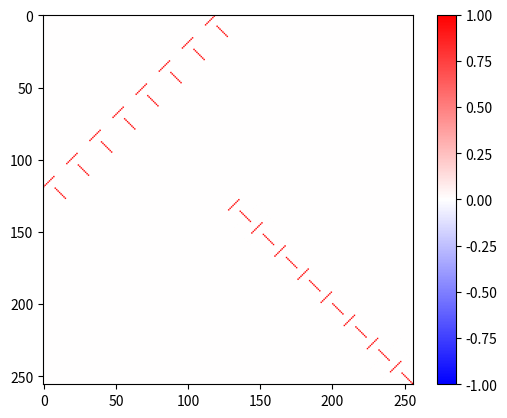
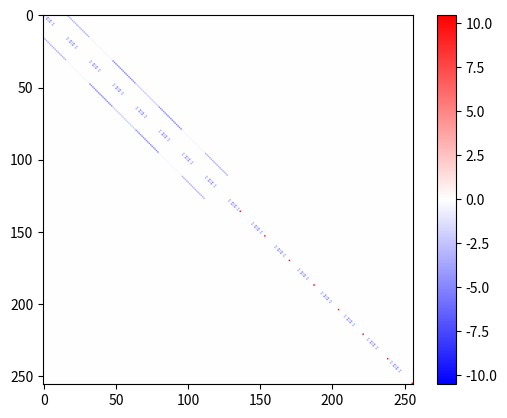

Here is the Python script that generated these plots, in order:
import numpy
import itertools
import copy
import scipy.linalg
import scipy.optimize
import matplotlib.pyplot
# choose a method to input parameters to test the fidelity of
# inputmethod= 0: input parameters to test as a string in the format of "data" files
# inputmethod= 1: input parameters directly
inputmethod= 0

if inputmethod== 0:
    run= "fixeduandulow Pam 0.9965550995321618 0.0 10.5 32.608245099366044 8 1 1 0,0 7,7 3.423311545248468,0.482022092133021,4.99999181682617,2.313131313392421,4.99999181682617,0.482022092133021,3.423311545248468 0.1,0.1,0.1,0.1,0.1,0.1,0.1,0.1"
    run= run.split()
    e= float(run[3])
    elow= float(run[4])
    time= float(run[5])
    N= int(run[6])
    u= int(run[7])
    d= int(run[8])
    starting= [int(i) for i in run[9].split(",")]
    ending= [int(i) for i in run[10].split(",")]
    t= [float(i) for i in run[11].split(",")]
    v= [float(i) for i in run[12].split(",")]

# Variables deciding what we are trying to find the fidelity for
# N: amount of sites
# u: amount of up electrons
# d: amount of down electrons
# starting: where the electrons begin at (using [up, up, ..., down, down, ...] notation; not Fock) starting from site 0 to site N-1
# ending: where to (hopefully) find the electrons to be at; using the same notation as starting
# t: top row coupling values (N- 1 of them)
# v: top to bottom row coupling values (N of them) 
# time: time to evaluate the fidelity at 
# e: interaction energy (usually denoted as u, but here it is e)
if inputmethod== 1:
    N= 6
    u= 1
    d= 1
    t= [4.15211, 91.03207, 52.90782, 91.03207, 4.15211]
    v= [0.3961, 0.80875, 1.13669, 1.13669, 0.80875, 0.3961]
    e= 0.5
    elow= 10.5
    starting= [0, 5]
    ending= [5, 0]
    time= 37.90272094375652

# Functions used later for basic setting up
# Generates states and basis
# ---------------------------------------------------------------------------------------
def repeat(x, i, j):
    setx= set(x[i: j])
    return len(x[i: j])!= len(setx)
def permuted(x, y):
    upxset= set(x[:u])
    upyset= set(y[:u])
    downxset= set(x[u: u+ d])
    downyset= set(y[u: u+ d])
    return upxset==upyset and downxset==downyset
def sortstate(s):
    ss= copy.copy(s)
    sortups= ss[:u]
    sortups.sort()
    sortdowns= ss[u: u+ d]
    sortdowns.sort()
    return sortups+ sortdowns
def makestates():
    x= [i for i in range(2*N)]
    z= itertools.product(x, repeat= u+ d)
    z= list(z)
    for a in z[:]:
        if(repeat(a, 0, u) or repeat(a, u, u+ d)): z.remove(a)
    dummyz= z        
    for a in dummyz:
        for b in dummyz:
            if((a!=b) and permuted(a, b)):
                z.remove(b)
    states= [list(a) for a in z]
    sorting= [sortstate(a) for a in states]
    sorting.sort()
    states= sorting
    states= [list(s) for s in set(tuple(ss) for ss in states)]
    sorting= [sortstate(a) for a in states]
    sorting.sort()
    states= sorting
    return states
def makebasis(states):
    statess= copy.copy(states)
    basis= []
    for a in statess:
        x= [0 for i in range(2*2*N)]
        for i in range(u):
            x[a[i]]= x[a[i]]+ 1
        for i in range(d):
            x[N+ a[u+ i]]= x[N+ a[u+ i]]+ 1
        basis.append(x)
    return basis
def sindex(s):
    ss= copy.copy(s)
    ss= sortstate(ss)
    return states.index(ss)
# ---------------------------------------------------------------------------------------

# generates hamiltonian
def hammer(t, v, e, elow):
    hammil= numpy.zeros((slength, slength))
    for ii in range(slength):
        st= copy.copy(states[ii])
        for a in itertools.product(range(u+ d), range(3)):
            new= copy.copy(st)
            newentry= 0
            if(0< st[a[0]]< N and a[1]== 0):
                new[a[0]]= new[a[0]]- 1
                newentry= t[st[a[0]]- 1]
            elif(st[a[0]]< N-1 and a[1]== 1):
                new[a[0]]= new[a[0]]+ 1
                newentry= t[st[a[0]]]
            elif(a[1]== 2):
                newcopy= copy.copy(new)
                hopslower= min(newcopy[a[0]], (newcopy[a[0]]+ N)%(2*N))
                hopsupper= max(newcopy[a[0]], (newcopy[a[0]]+ N)%(2*N))
                if a[0]< u:
                    upelectron= True
                else:
                    upelectron= False
                if upelectron:
                    hopcount= sum(1 for iii in newcopy[:u] if hopslower< iii< hopsupper)
                else:
                    hopcount= sum(1 for iii in newcopy[u:u+d] if hopslower< iii< hopsupper)
                hopsign= hopcount%2
                new[a[0]]= (new[a[0]]+ N)%(2*N)
                newentry= pow(-1, hopsign)*v[st[a[0]]%N]
            new= sortstate(new)
            if new in states:
                hammil[ii, sindex(new)]= hammil[ii, sindex(new)]- newentry
        for jj in range(u):
            if st[jj]< N and st[jj] in st[u: u+ d]: hammil[ii, ii]= hammil[ii, ii]+ e
            if st[jj]>= N and st[jj] in st[u: u+ d]: hammil[ii, ii]= hammil[ii, ii]+ elow
    return hammil 

# function for calculating fidelity
def fid(t, v, time, e, elow):
    hamil= hammer(t, v, e, elow)
    one= matplotlib.pyplot.figure()
    matplotlib.pyplot.imshow((numpy.abs(scipy.linalg.expm(complex(0, -time)*hamil))**2), cmap= "bwr", vmin= -1, vmax= 1)
    matplotlib.pyplot.colorbar()
    matplotlib.pyplot.gcf().set_dpi(400)
    imshowv= max(abs(numpy.amin(hamil)), abs(numpy.amax(hamil)))
    two= matplotlib.pyplot.figure()
    matplotlib.pyplot.imshow(hamil, cmap= "bwr", vmin= -imshowv, vmax= imshowv)
    matplotlib.pyplot.colorbar()
    matplotlib.pyplot.gcf().set_dpi(400)
    matplotlib.pyplot.show()
    return (numpy.abs(scipy.linalg.expm(complex(0, -time)*hamil)@initial)**2)[state]


# Making the states and basis list, also initializing the states we are evolving from (initial) and trying to go to (using the state number of this)
states= makestates()
slength= len(states)
basis= makebasis(states)
initial= numpy.zeros(slength)
initial[sindex(starting)]= 1
state= sindex(ending) 


# print the fidelity
print(f"Fidelity= {fid(t, v, time, e, elow)}")